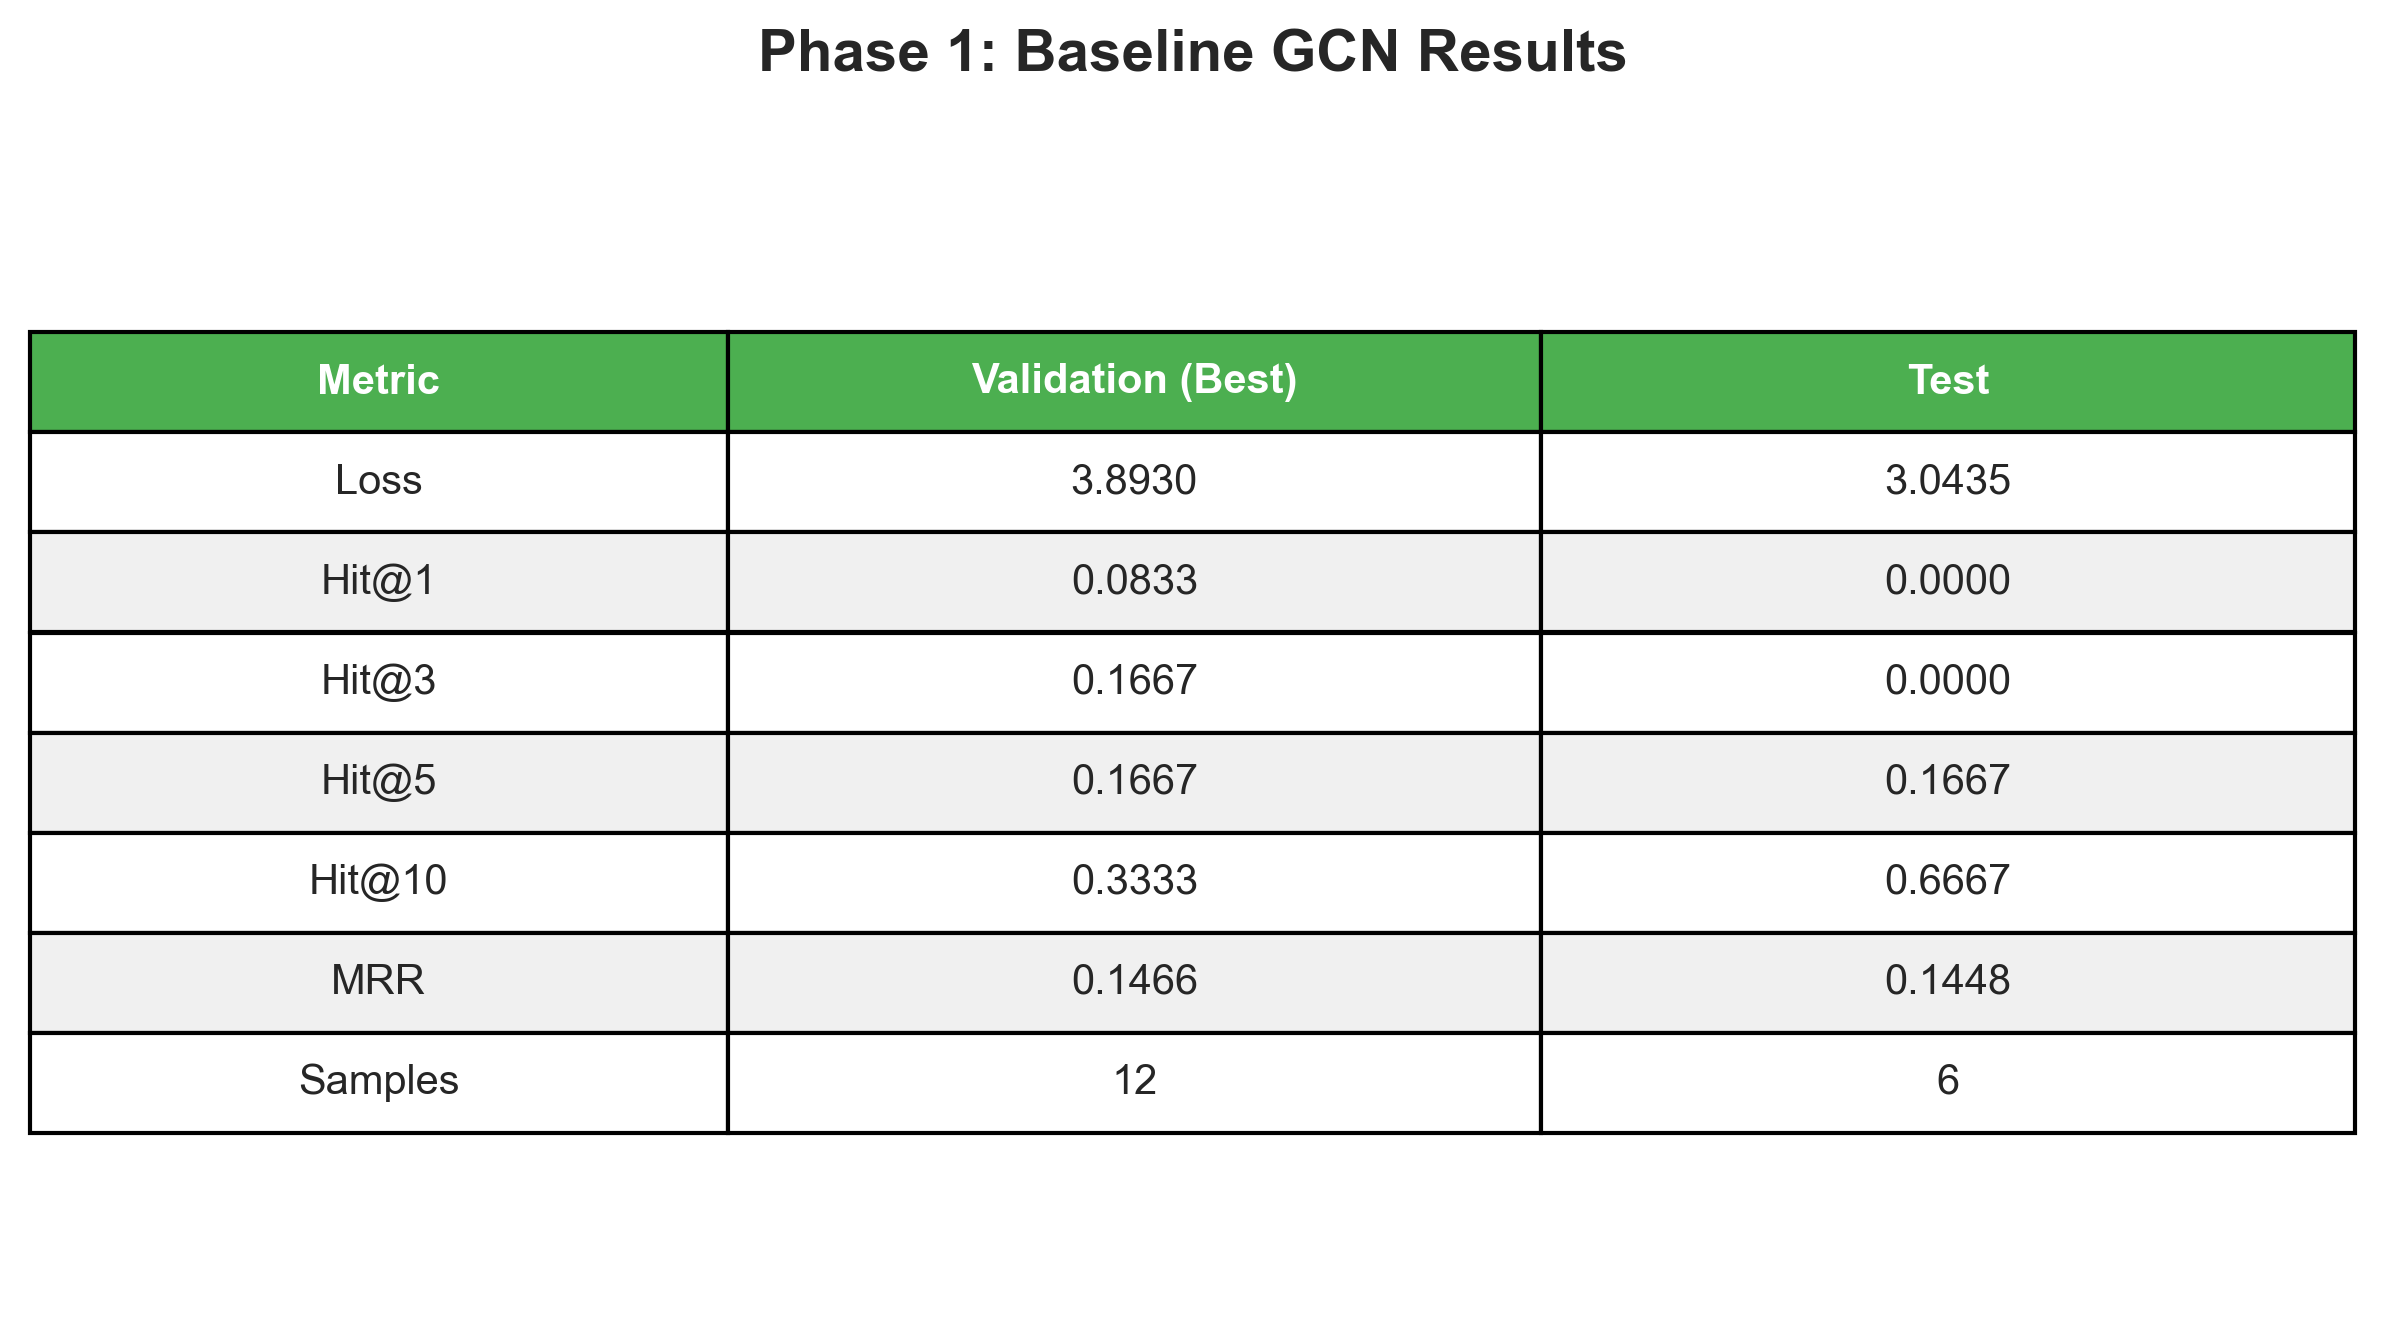

The data file committed next to this chart (first rows):
Metric, Validation (Best), Test
Loss, 3.893, 3.043
Hit@1, 0.0833, 0.0000
Hit@3, 0.1667, 0.0000
Hit@5, 0.1667, 0.1667
Hit@10, 0.3333, 0.6667
MRR, 0.1466, 0.1448
Samples, 12, 6
